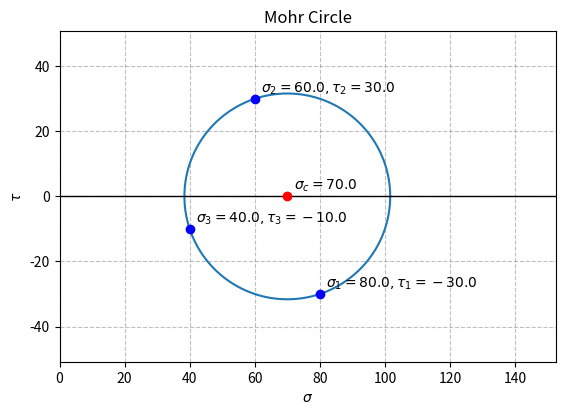

Generate this figure with matplotlib:
# import used libraries
import numpy as np
import math
import matplotlib.pyplot as plt

# Knowns 1: normal stress
sig_1 = 80.
sig_2 = 60.
sig_3 = 40.

# Knowns 2: angles between sensors
alpha_deg = 90.  # between 1 & 2
beta_deg = 45.   # between 2 & 3

# Change degree to radian
alpha = math.radians(alpha_deg)
beta = math.radians(beta_deg)

# Construct a matrix
M = np.array([[np.cos(2*alpha)-1, np.sin(2*alpha), 0, 0],
              [np.sin(2*alpha), -np.cos(2*alpha), 1, 0],
              [np.cos(2*beta)-1, 0, np.sin(2*beta), 0],
              [np.sin(2*beta), 0, -np.cos(2*beta), 1]])

# Construct the RHS vector 
U = np.array([[np.cos(2*alpha)*sig_1 - sig_2],
              [np.sin(2*alpha)*sig_1],
              [np.cos(2*beta)*sig_2 - sig_3],
              [np.sin(2*beta)*sig_2]])

# Get inverse matrix
IM = np.linalg.inv(M)

# Get solution
F = np.matmul(IM, U)
sig_c = F[0][0]
tau_1 = F[1][0]
tau_2 = F[2][0]
tau_3 = F[3][0]

# Calculate the radius of Mohr circle
radius = math.sqrt((sig_1 - sig_c)**2 + tau_1**2)

# print solutions
print("Results:")
print("tau_1 = %0.5f" %tau_1)
print("tau_2 = %0.5f" %tau_2)
print("tau_3 = %0.5f" %tau_3)
print("sig_c = %0.5f" %sig_c)
print("R = %0.5f" %radius)

# Set a list of angle of a circle
angle = np.linspace(0, 2 * np.pi, 150)

# Set (x, y) to construct a circle
x = sig_c + radius * np.cos(angle)
y = radius * np.sin(angle)

# Draw the Mohr circle
figure, axes = plt.subplots(1)
axes.plot(x, y)

# Set limit values for the plot
xmin = 0
xmax = 1.5 * (sig_c + radius)
ymin = np.min([-1.5 * radius, -0.5 * (sig_c + radius)])
ymax = np.max([1.5 * radius, 0.5 * (sig_c + radius)])

# Set aspect ratio as 1 to show the circle
axes.set_aspect(1)

# Apply limit values of the plot
axes.set_xlim(left=0)
axes.set_xlim(right=xmax)
axes.set_ylim(bottom=ymin)
axes.set_ylim(top=ymax)

# Set title of the plot
axes.set_title('Mohr Circle')
axes.set_xlabel(r'$\sigma$')
axes.set_ylabel(r'$\tau$')

# Draw a horizontal line at tau = 0
axes.axhline(0, color='black', lw=1)

# Draw grid lines
axes.grid(color="gray", alpha=.5, linestyle='--')

# mark reading from sensor 1, 2, and 3 and center of Mohr circle
axes.plot(sig_1, tau_1, marker="o", color="b")
axes.plot(sig_2, tau_2, marker="o", color="b")
axes.plot(sig_3, tau_3, marker="o", color="b")
axes.plot(sig_c, 0, marker="o", color="r")

# set space between a symbol and annotation
space = 0.02 * (sig_c + radius)

# draw annotations
plt.annotate(r'$\sigma_1 = %0.1f, \tau_1 = %0.1f$' % (sig_1, tau_1),
             xy=(sig_1 + space, tau_1 + space))
plt.annotate(r'$\sigma_2 = %0.1f, \tau_2 = %0.1f$' % (sig_2, tau_2),
             xy=(sig_2 + space, tau_2 + space))
plt.annotate(r'$\sigma_3 = %0.1f, \tau_3 = %0.1f$' % (sig_3, tau_3),
             xy=(sig_3 + space, tau_3 + space))
plt.annotate(r'$\sigma_c = %0.1f$' % sig_c,
             xy=(sig_c + space, space))

# Show the plot
plt.show()